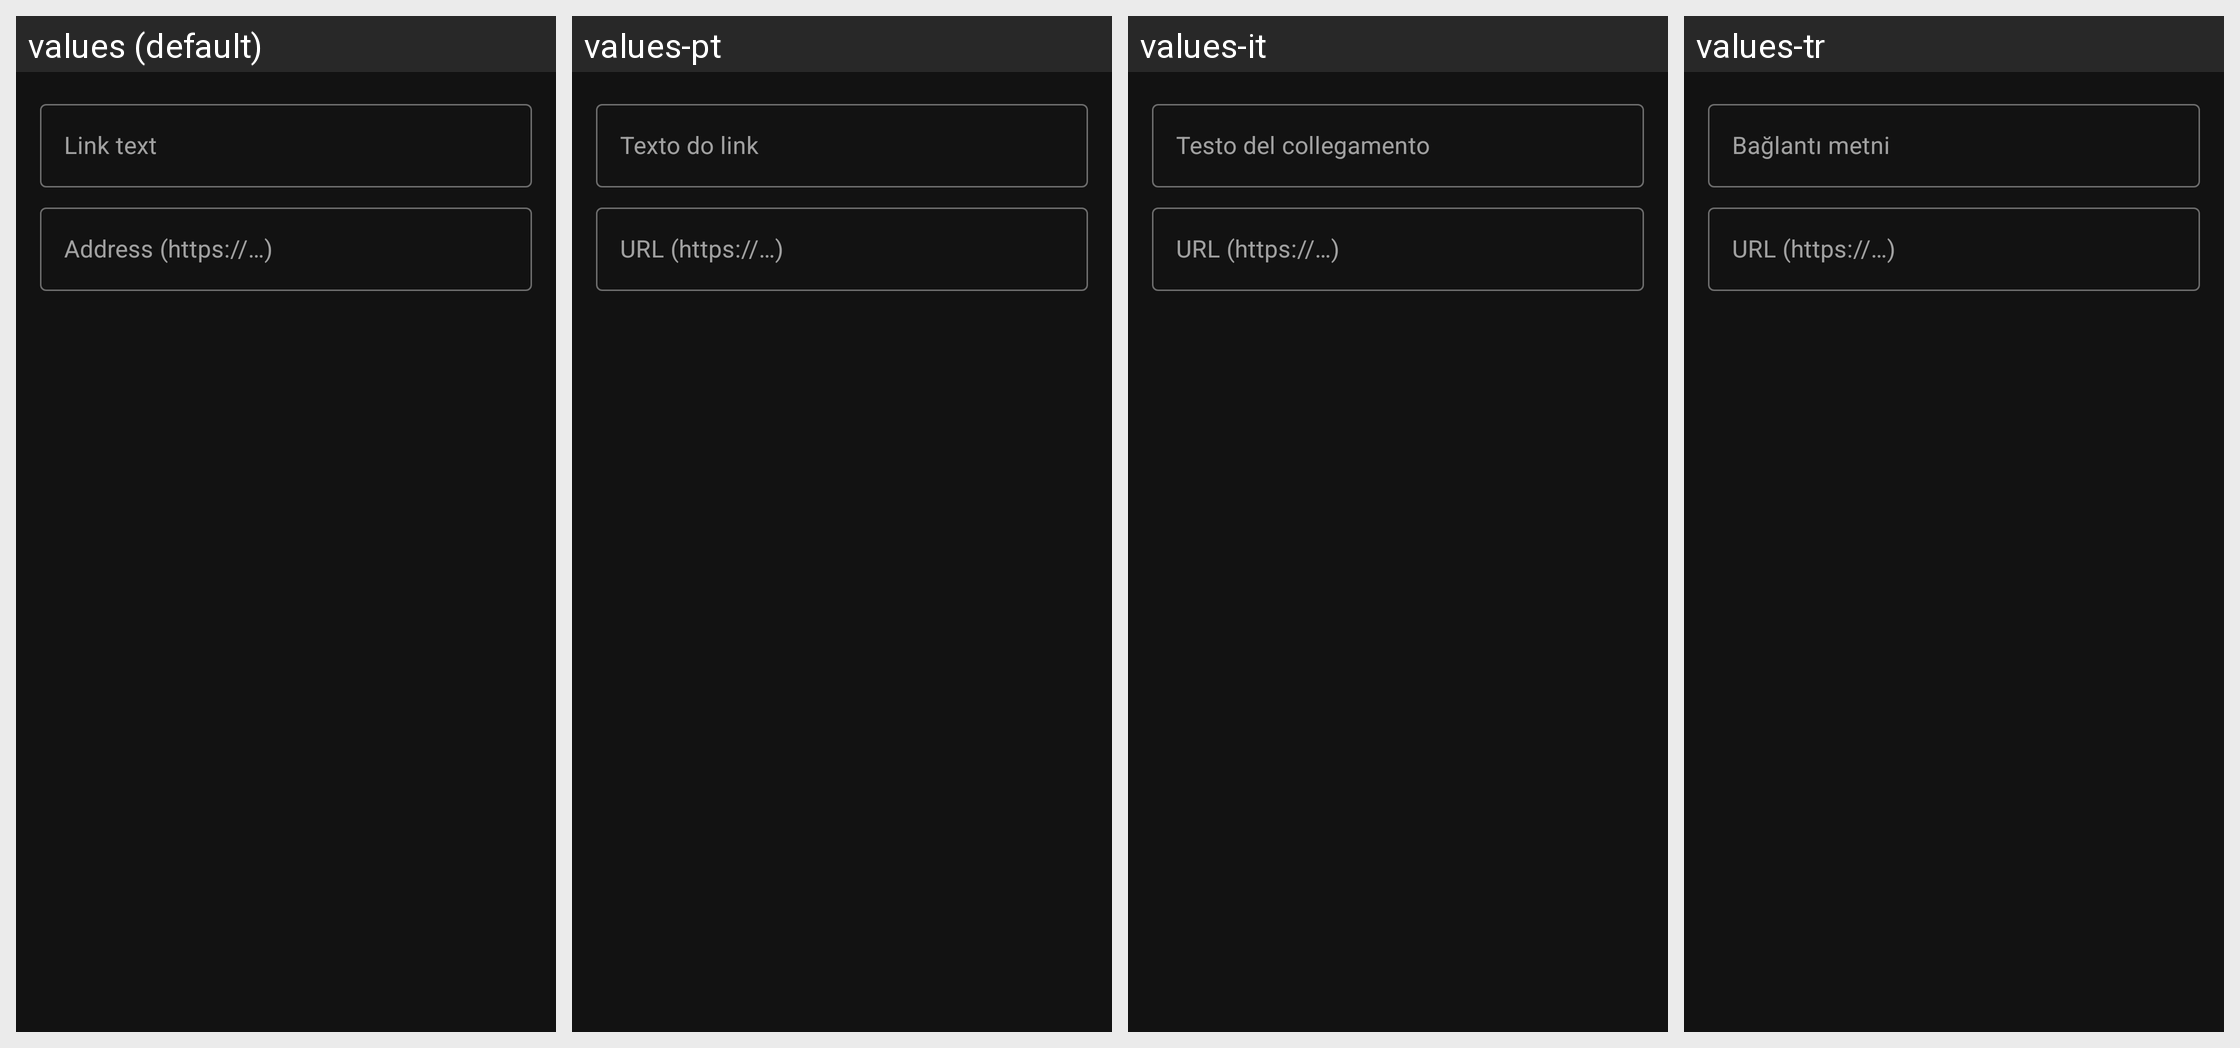

Strings drawn on this Android screen and how each of the app's shown locales translates them:
Android screen res/layout/dialog_insert_link.xml rendered under 4 locales, left to right: values (default), values-pt, values-it, values-tr. Device: Nexus 5 (rendered at 1080×1920; each locale shown at half size, 540×960, under a caption strip naming it); theme Theme.A2U.
Other locales in the repository, not shown: values-de, values-el, values-es, values-fr, values-in, values-nl, values-pl, values-ro, values-ru, values-uk.
Strings drawn on this screen, with the default value and each locale's value (text and hints the layout hard-codes, and strings that could not be matched under every locale, appear in the picture but are not listed):

notes_link_text_hint
  values: Link text
  values-pt: Texto do link
  values-it: Testo del collegamento
  values-tr: Bağlantı metni

notes_link_url_hint
  values: Address (https://…)
  values-pt: URL (https://…)
  values-it: URL (https://…)
  values-tr: URL (https://…)
